5-way image classification set "dataset_split" from GitHub (AnGelo1007/cropintel-ai-platform); label vocabulary: corn, eggplant, pepper, rice, tomato.

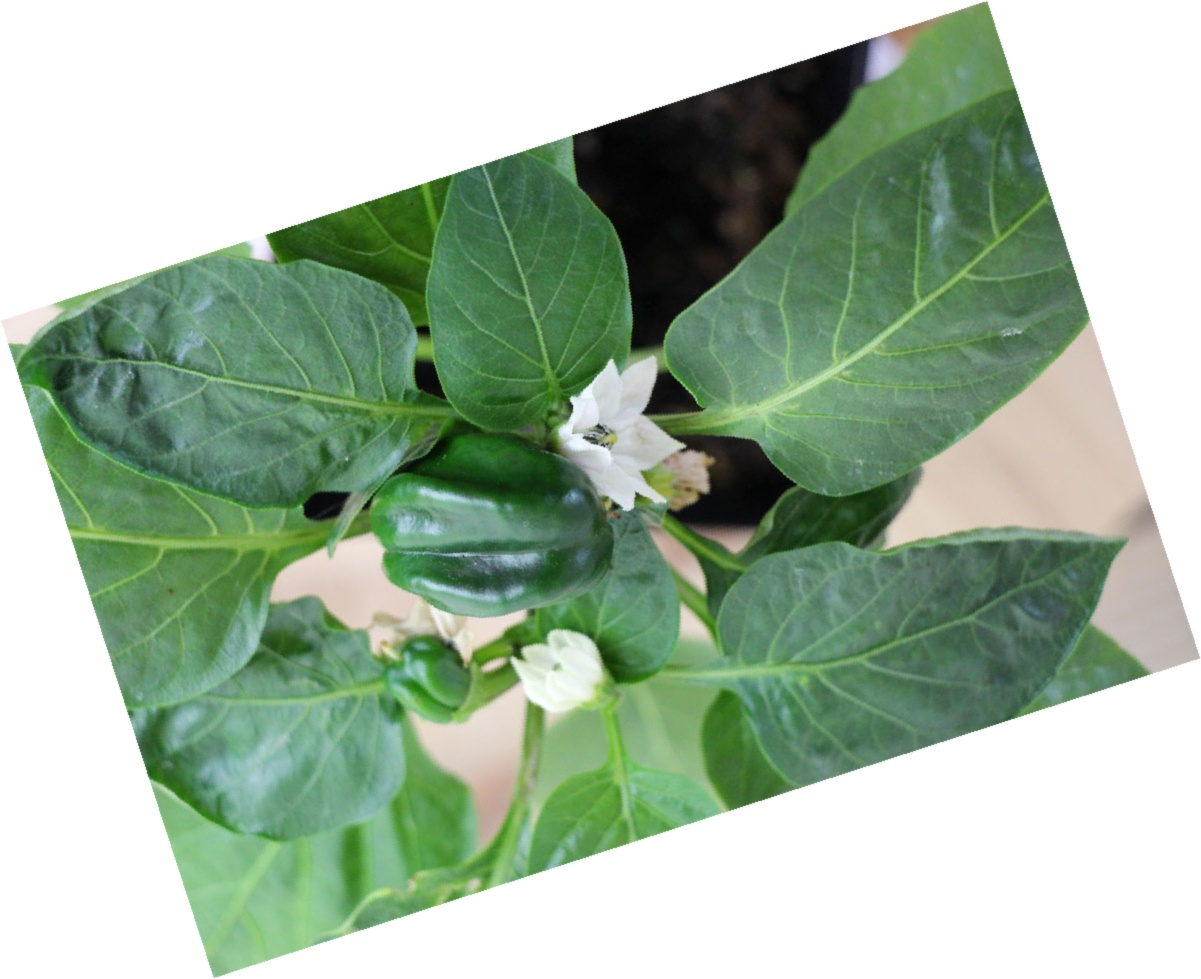
Label: pepper

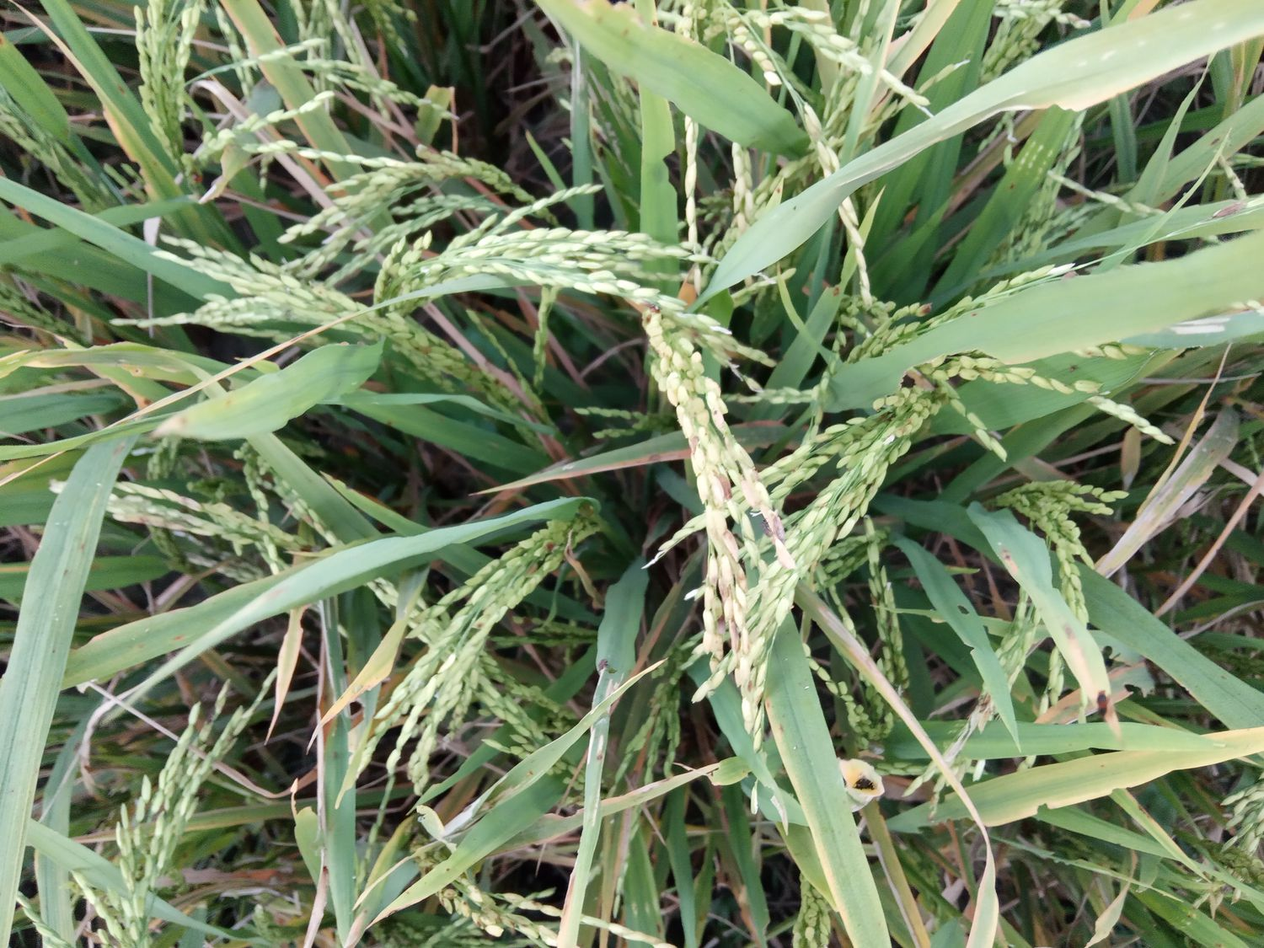
Label: rice

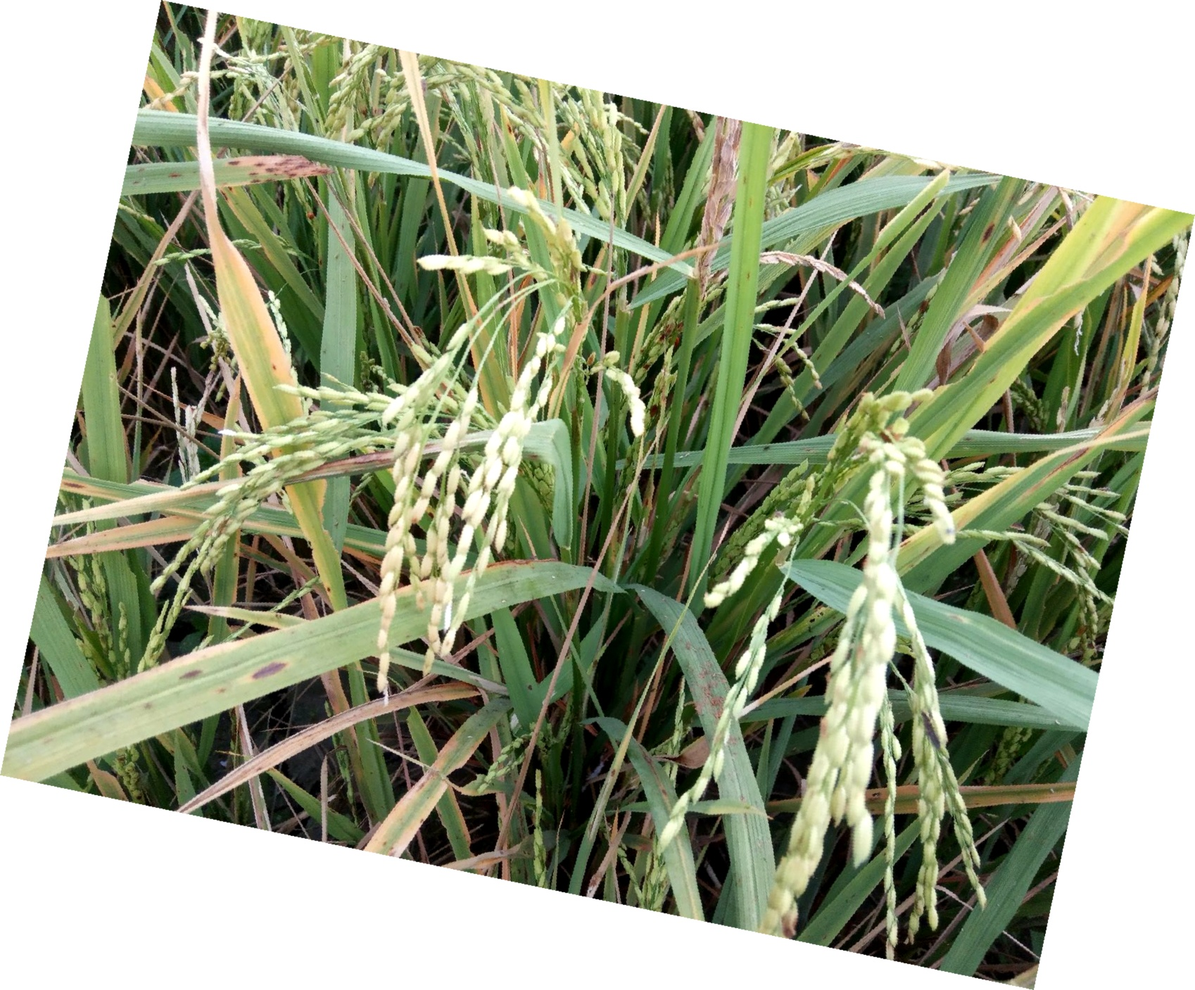
Label: rice

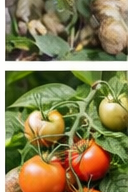
Label: tomato

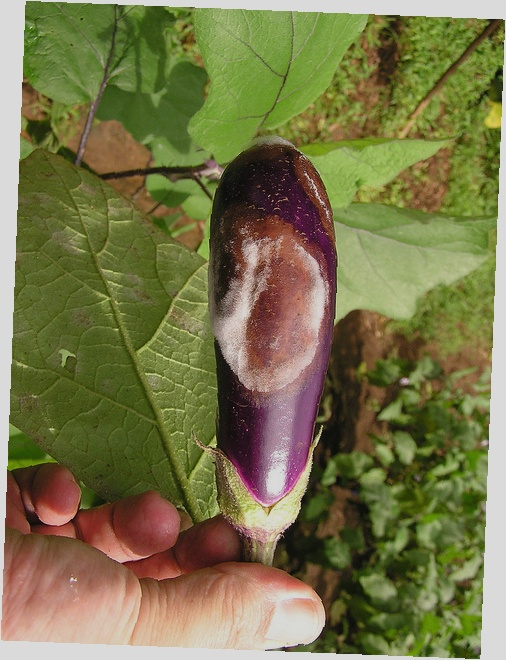
Label: eggplant

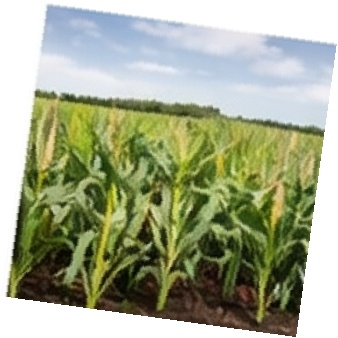
Label: corn
